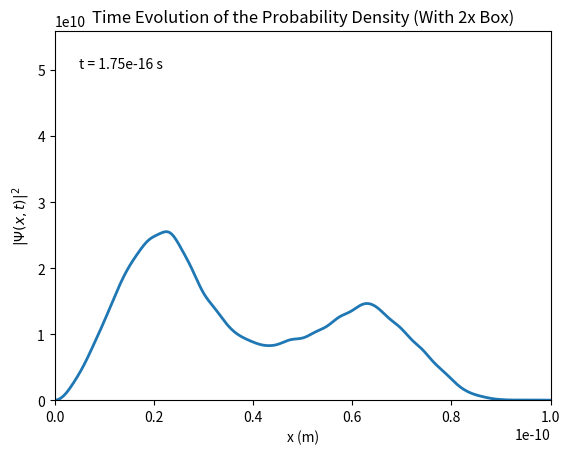

This chart was generated by the following Python code:
import numpy as np
import matplotlib.pyplot as plt
from matplotlib.animation import FuncAnimation, PillowWriter

# Physical constants and parameters
a = 1e-10                   # Box length in meters (1 Å)
m = 9.10938356e-31          # Electron mass in kg
hbar = 1.054571817e-34      # Reduced Planck's constant in J*s

# Characteristic time from the ground state (n=1)
tau = 2 * m * a**2 / (np.pi**2 * hbar)
t_max = 10 * tau            # Animate over 10τ

# Spatial grid: x from 0 to a
x = np.linspace(0, a, 1000)

# Maximum number of Fourier terms to include in the expansion
Nmax = 50

def c_n(n):
    """
    Compute the Fourier coefficient c_n for the initial wave function:
      psi(x,0) = sqrt(4/a)*sin(2*pi*x/a) for 0 <= x < a/2,
                 0 otherwise.
    The eigenfunctions are phi_n(x)=sqrt(2/a)*sin(n*pi*x/a).
    Analytical expression:
      c_n = (sqrt(2)/pi)*[ sin((2-n)*pi/2)/(2-n) - sin((2+n)*pi/2)/(2+n) ]
    with the n=2 case handled by taking the limit.
    """
    if n == 2:
        return np.sqrt(2) / 2  # Evaluated limit for n=2
    else:
        return (np.sqrt(2)/np.pi) * ( np.sin((2 - n)*np.pi/2)/(2 - n) - np.sin((2 + n)*np.pi/2)/(2 + n) )

def psi(x, t):
    """
    Compute the time-dependent wave function Psi(x,t) using its Fourier expansion:
      Psi(x,t) = sum_{n=1}^{Nmax} c_n * sqrt(2/a)*sin(n*pi*x/a)*exp(-i*E_n*t/ħ)
    where E_n = n^2*pi^2*hbar/(2*m*a^2).
    """
    psi_val = np.zeros_like(x, dtype=complex)
    for n in range(1, Nmax+1):
        # Time evolution phase: exp(-i*E_n*t/ħ) where E_n = n^2*pi^2*hbar/(2*m*a^2)
        phase = np.exp(-1j * n**2 * np.pi**2 * hbar * t / (2 * m * a**2))
        psi_val += c_n(n) * np.sqrt(2/a) * np.sin(n * np.pi * x / a) * phase
    return psi_val

# Set up the plot for animation
fig, ax = plt.subplots()
y0 = np.abs(psi(x, 0))**2
line, = ax.plot(x, y0, lw=2)
ax.set_xlim(0, a)
ax.set_ylim(0, y0.max() * 1.4)  # y-axis limit increased to 1.4 times the max initial value
ax.set_xlabel('x (m)')
ax.set_ylabel(r'$|\Psi(x,t)|^2$')
ax.set_title('Time Evolution of the Probability Density (With 2x Box)')

# Text object for time annotation
time_text = ax.text(0.05, 0.9, '', transform=ax.transAxes)

def init():
    """Initialization function for the animation."""
    line.set_ydata(np.abs(psi(x, 0))**2)
    time_text.set_text('t = 0 s')
    return line, time_text

def update(t):
    """Update function for each animation frame."""
    y = np.abs(psi(x, t))**2
    line.set_ydata(y)
    time_text.set_text(f't = {t:.2e} s')
    return line, time_text

# Create time frames from 0 to t_max
frames = np.linspace(0, t_max, 200)

# Set up the animation using FuncAnimation
ani = FuncAnimation(fig, update, frames=frames, init_func=init, blit=True, interval=50)

# Save the animation as a GIF using PillowWriter (ensure Pillow is installed: pip install pillow)
writer = PillowWriter(fps=20)
ani.save("wavefunction2.gif", writer=writer)

plt.show()
